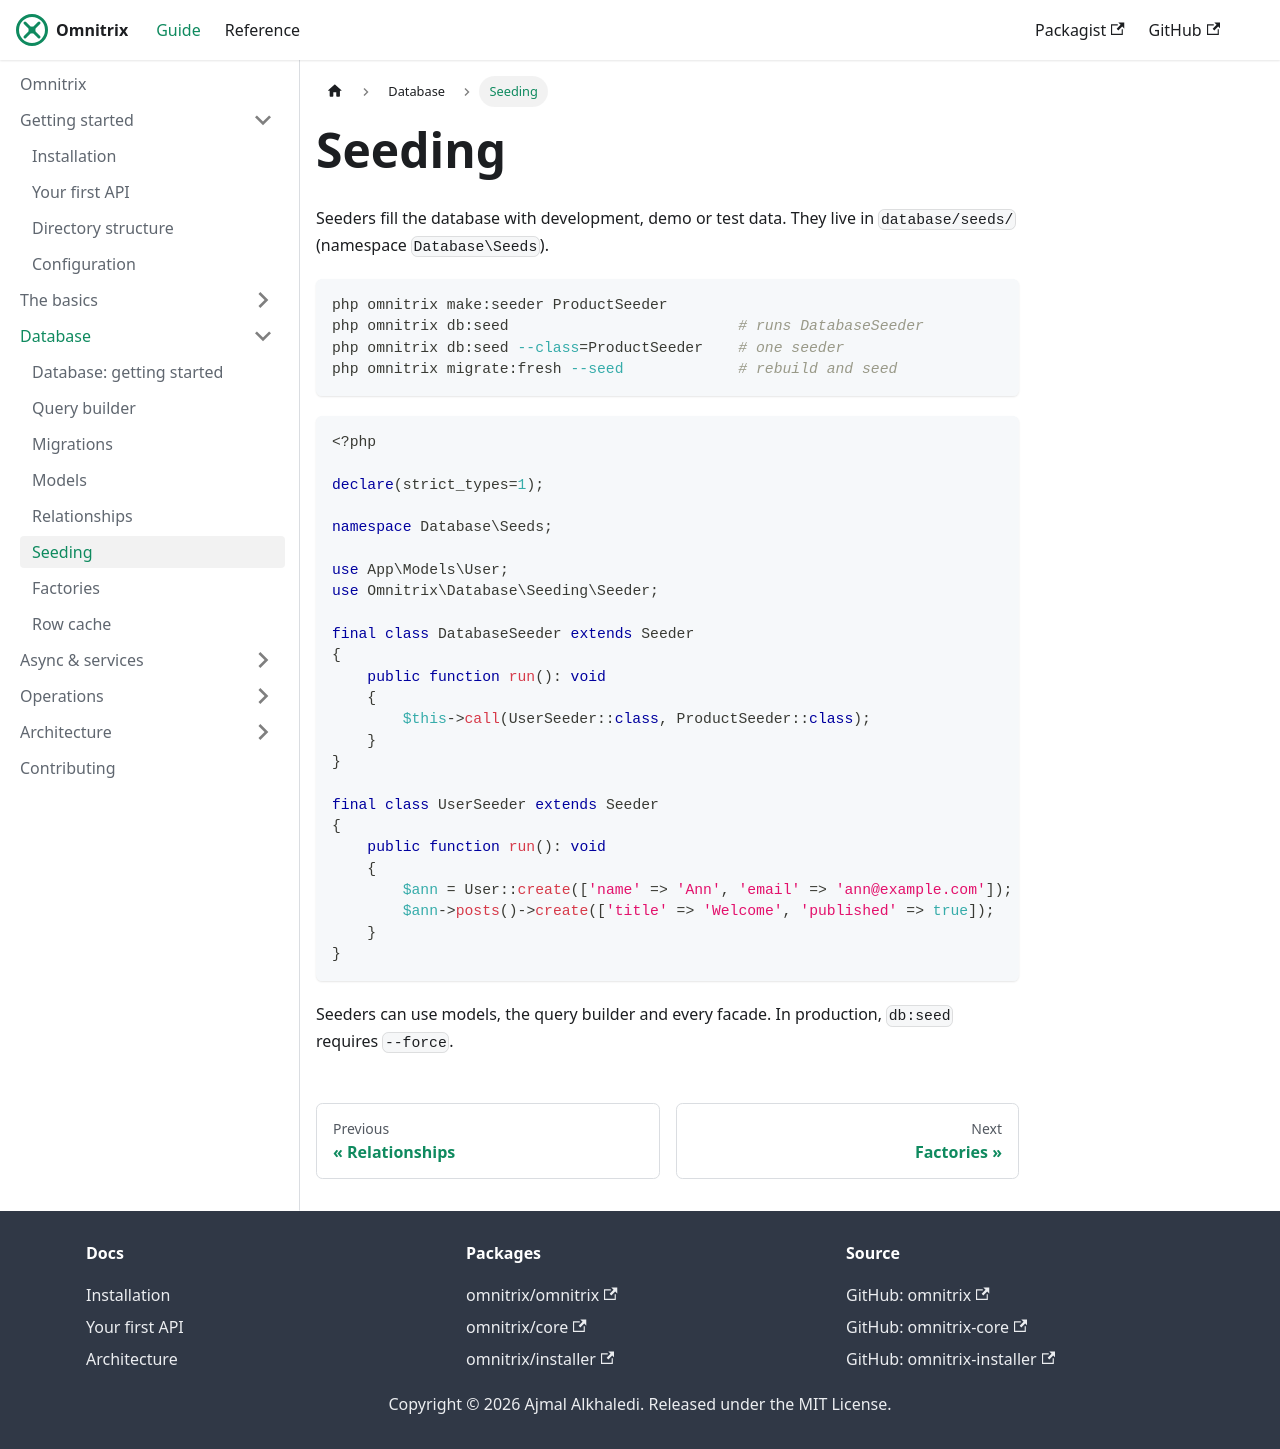

repository: AjmalAlkhaledi/omnitrix-docs · page: database/seeding.html · generator: docusaurus

---
sidebar_position: 6
---

# Seeding

Seeders fill the database with development, demo or test data. They live in `database/seeds/`
(namespace `Database\Seeds`).

```bash
php omnitrix make:seeder ProductSeeder
php omnitrix db:seed                          # runs DatabaseSeeder
php omnitrix db:seed --class=ProductSeeder    # one seeder
php omnitrix migrate:fresh --seed             # rebuild and seed
```

```php
<?php

declare(strict_types=1);

namespace Database\Seeds;

use App\Models\User;
use Omnitrix\Database\Seeding\Seeder;

final class DatabaseSeeder extends Seeder
{
    public function run(): void
    {
        $this->call(UserSeeder::class, ProductSeeder::class);
    }
}

final class UserSeeder extends Seeder
{
    public function run(): void
    {
        $ann = User::create(['name' => 'Ann', 'email' => 'ann@example.com']);
        $ann->posts()->create(['title' => 'Welcome', 'published' => true]);
    }
}
```

Seeders can use models, the query builder and every facade. In production, `db:seed` requires
`--force`.
